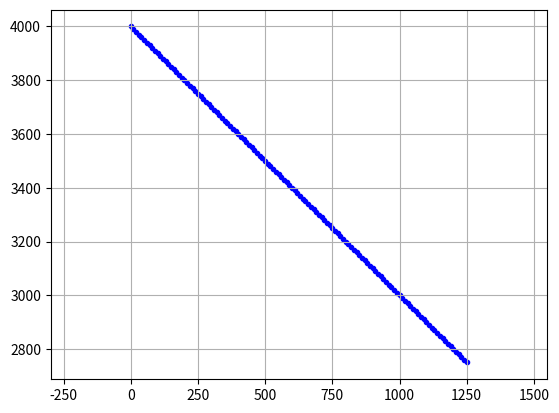

The script that saved this image:
# coding: utf-8
# author: ismdeep
# dateime: 2019-02-09 16:23:59
# filename: python3-pyplot-demo-2.py
# blog: https://ismdeep.com

import matplotlib.pyplot as plt
from matplotlib.patches import Circle
import numpy as np
import math

plt.close()  # clf() # 清图  cla() # 清坐标轴 close() # 关窗口
fig = plt.figure()
ax = fig.add_subplot(1, 1, 1)
ax.axis("equal")  # 设置图像显示的时候XY轴比例
plt.grid(True)  # 添加网格
plt.ion()  # interactive mode on
IniObsX = 0000
IniObsY = 4000
IniObsAngle = 135
IniObsSpeed = 10 * math.sqrt(2)  # 米/秒
print('开始仿真')
try:
    for t in range(180):
        # 障碍物船只轨迹
        obsX = IniObsX + IniObsSpeed * math.sin(IniObsAngle / 180 * math.pi) * t
        obsY = IniObsY + IniObsSpeed * math.cos(IniObsAngle / 180 * math.pi) * t
        ax.scatter(obsX, obsY, c='b', marker='.')  # 散点图
        # ax.lines.pop(1)  #删除轨迹
        # 下面的图,两船的距离
        plt.pause(0.001)
except Exception as err:
    print(err)
